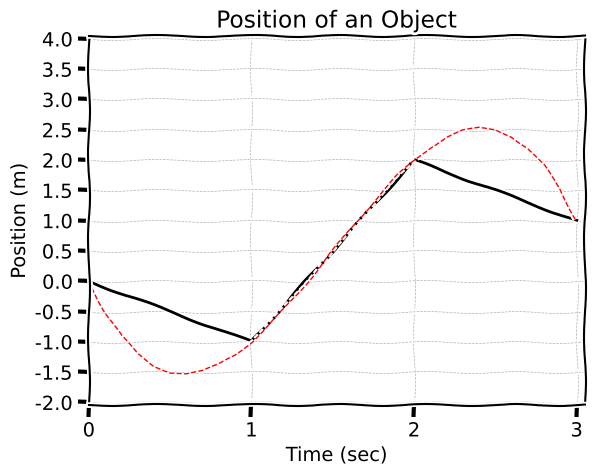

This chart was generated by the following Python code:
#!/usr/bin/python
import numpy as np
import matplotlib.pyplot as plt


class BasicPlot:

    def __init__(self):
        self.clearPlot()


    def clearPlot(self):
        plt.clf()

    def setFigure(self,number=None,aspectRatio=(1,1),
                  dotsPerInch=80,face='w',edge='k'):
        return(plt.figure(num=number, figsize=aspectRatio,
                          dpi=dotsPerInch, facecolor=face, edgecolor=edge))

    def addFunction(self,domain,range,format,width=2.0):
        plt.plot(domain,range,format,linewidth=width)

    def setAxesBounds(self,lowx,highx,lowy,highy):
        plt.xlim([lowx,highx])
        plt.ylim([lowy,highy])

    def setupGrid(self,thickness=1.0,style='--',
                  startx=0.0,deltax=0.1,endx=1.0,
                  starty=0.0,deltay=0.1,endy=1.0):

        ax = plt.gca()
        xticklines = plt.getp(ax, 'xticklines')
        yticklines = plt.getp(ax, 'yticklines')
        xgridlines = plt.getp(ax, 'xgridlines')
        ygridlines = plt.getp(ax, 'ygridlines')
        xticklabels = plt.getp(ax, 'xticklabels')
        yticklabels = plt.getp(ax, 'yticklabels')

        plt.setp(xticklines, 'linewidth', thickness)
        plt.setp(yticklines, 'linewidth', thickness)
        plt.setp(xgridlines, 'linestyle', style)
        plt.setp(ygridlines, 'linestyle', style)
        plt.setp(yticklabels, 'color', 'k', fontsize='medium')
        plt.setp(xticklabels, 'color', 'k', fontsize='medium')
        ax.set_xticks(np.arange(startx,endx,deltax))
        ax.set_yticks(np.arange(starty,endy,deltay))

        ax.xaxis.grid(linewidth=thickness)
        ax.yaxis.grid(linewidth=thickness)
        plt.grid(True)

    def xAxisTicks(self,positions,labels,rot="horizontal",margins=0.2):
        plt.xticks(positions,labels,rotation=rot)
        plt.margins(margins)

    def yAxisTicks(self,positions,labels,rot="horizontal",margins=0.2):
        plt.yticks(positions,labels,rotation=rot)
        plt.margins(margins)


    def axesDecorations(self,title,horiztonalLabel,verticallabel):

        plt.xlabel(horiztonalLabel)
        plt.ylabel(verticallabel)
        plt.title(title)

    def placeText(self,xpos,ypos,text,**kwargs):
        plt.text(xpos,ypos,text,kwargs)

    def clearPlot(self):
        plt.clf()

    def markJumps(self,jumps,symbolSize):
        for jump in jumps:
            if(jump[2]):
                plt.plot(jump[0],jump[1],'ok',markersize=symbolSize,mfc='black')
            else:
                plt.plot(jump[0],jump[1],'ok',markersize=symbolSize,mfc='white')

    def subplot(self,row,col,number):
        plt.subplot(row,col,number)

    def addInterpolant(self,interpolants,t,format,width=2.0):
        function = 0*t;
        for point in interpolants:
            currentSpline = 0*t + 1.0
            for spline in interpolants:
                if(spline != point):
                    currentSpline *= (t-spline[0])/(point[0]-spline[0])
            function += point[1]*currentSpline
        self.addFunction(t,function,format,width)

if (__name__ =='__main__') :
    plotter = BasicPlot()

    #plt.xkcd(randomness=0.1)
    #with plt.xkcd():
    plotter.clearPlot()

    with plt.xkcd():
        plotter.addFunction([0.0,1.0,2.0,3.0],[0.0,-1.0,2.0,1.0], 'k-',2.0)
        plotter.addInterpolant([[0.0,0.0],[1.0,-1.0],[2.0,2.0],[3.0,1.0]],
                               np.arange(0.0,3.1,0.1),'r--',1.0)
        plotter.setupGrid(0.5,'--',
                          0.0,1.0,3.1,
                         -2.0,0.5,4.1,)
        plotter.axesDecorations('Position of an Object','Time (sec)','Position (m)')
        #plt.text(1.0,3.025, r'$\alpha=100,\ \sigma=15$'


    plotter.setAxesBounds(0.0,3.05,-2.05,4.05)
    plt.show()
    #plt.savefig('preClass3.pgf')

